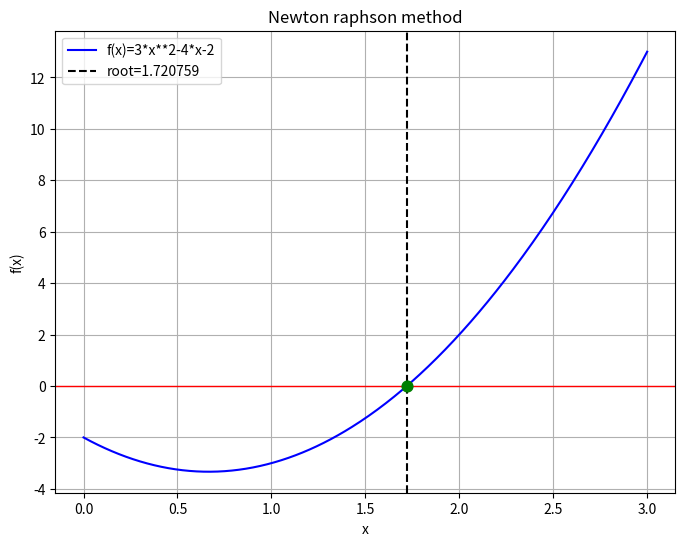

Recreate this plot in Python.
import numpy as np
import matplotlib.pyplot as plt
def f(x):
  return 3*x**2-4*x-2
def df(x):
 return 6*x-4
def newtonraphson(x0,tol=1e-4,max_iter=100):
  print("iteration\tx\t\tf(x)\t\tdf(x)")
  print('-'*60)
  for i in range(max_iter):
    fx=f(x0)
    dfx=df(x0)
    if dfx==0:
      print("Method is failed")
      return None
    x1=x0-(fx/dfx)
    print(f"{i+1}\t\t{x1:.6f}\t{f(x1):.6f}\t{df(x1):.6f}")
    if abs(x1-x0)<tol:
      print(f"root={x1:.6f}")
      return x1
    x0=x1
  print("did not converge")
  return None
root=newtonraphson(2.0)
if root is not None:
  x=np.linspace(0,3,400)
  y=f(x)
  plt.figure(figsize=(8,6))
  plt.plot(x,y,label='f(x)=3*x**2-4*x-2',color='blue')
  plt.axhline(0,color='red',linewidth=1)
  plt.axvline(root,color='black',linestyle="--",label=f"root={root:.6f}")
  plt.scatter(root,f(root),color='green',s=60,zorder=5)
  plt.title('Newton raphson method')
  plt.xlabel('x')
  plt.ylabel('f(x)')
  plt.legend()
  plt.grid(True)
  plt.show()

